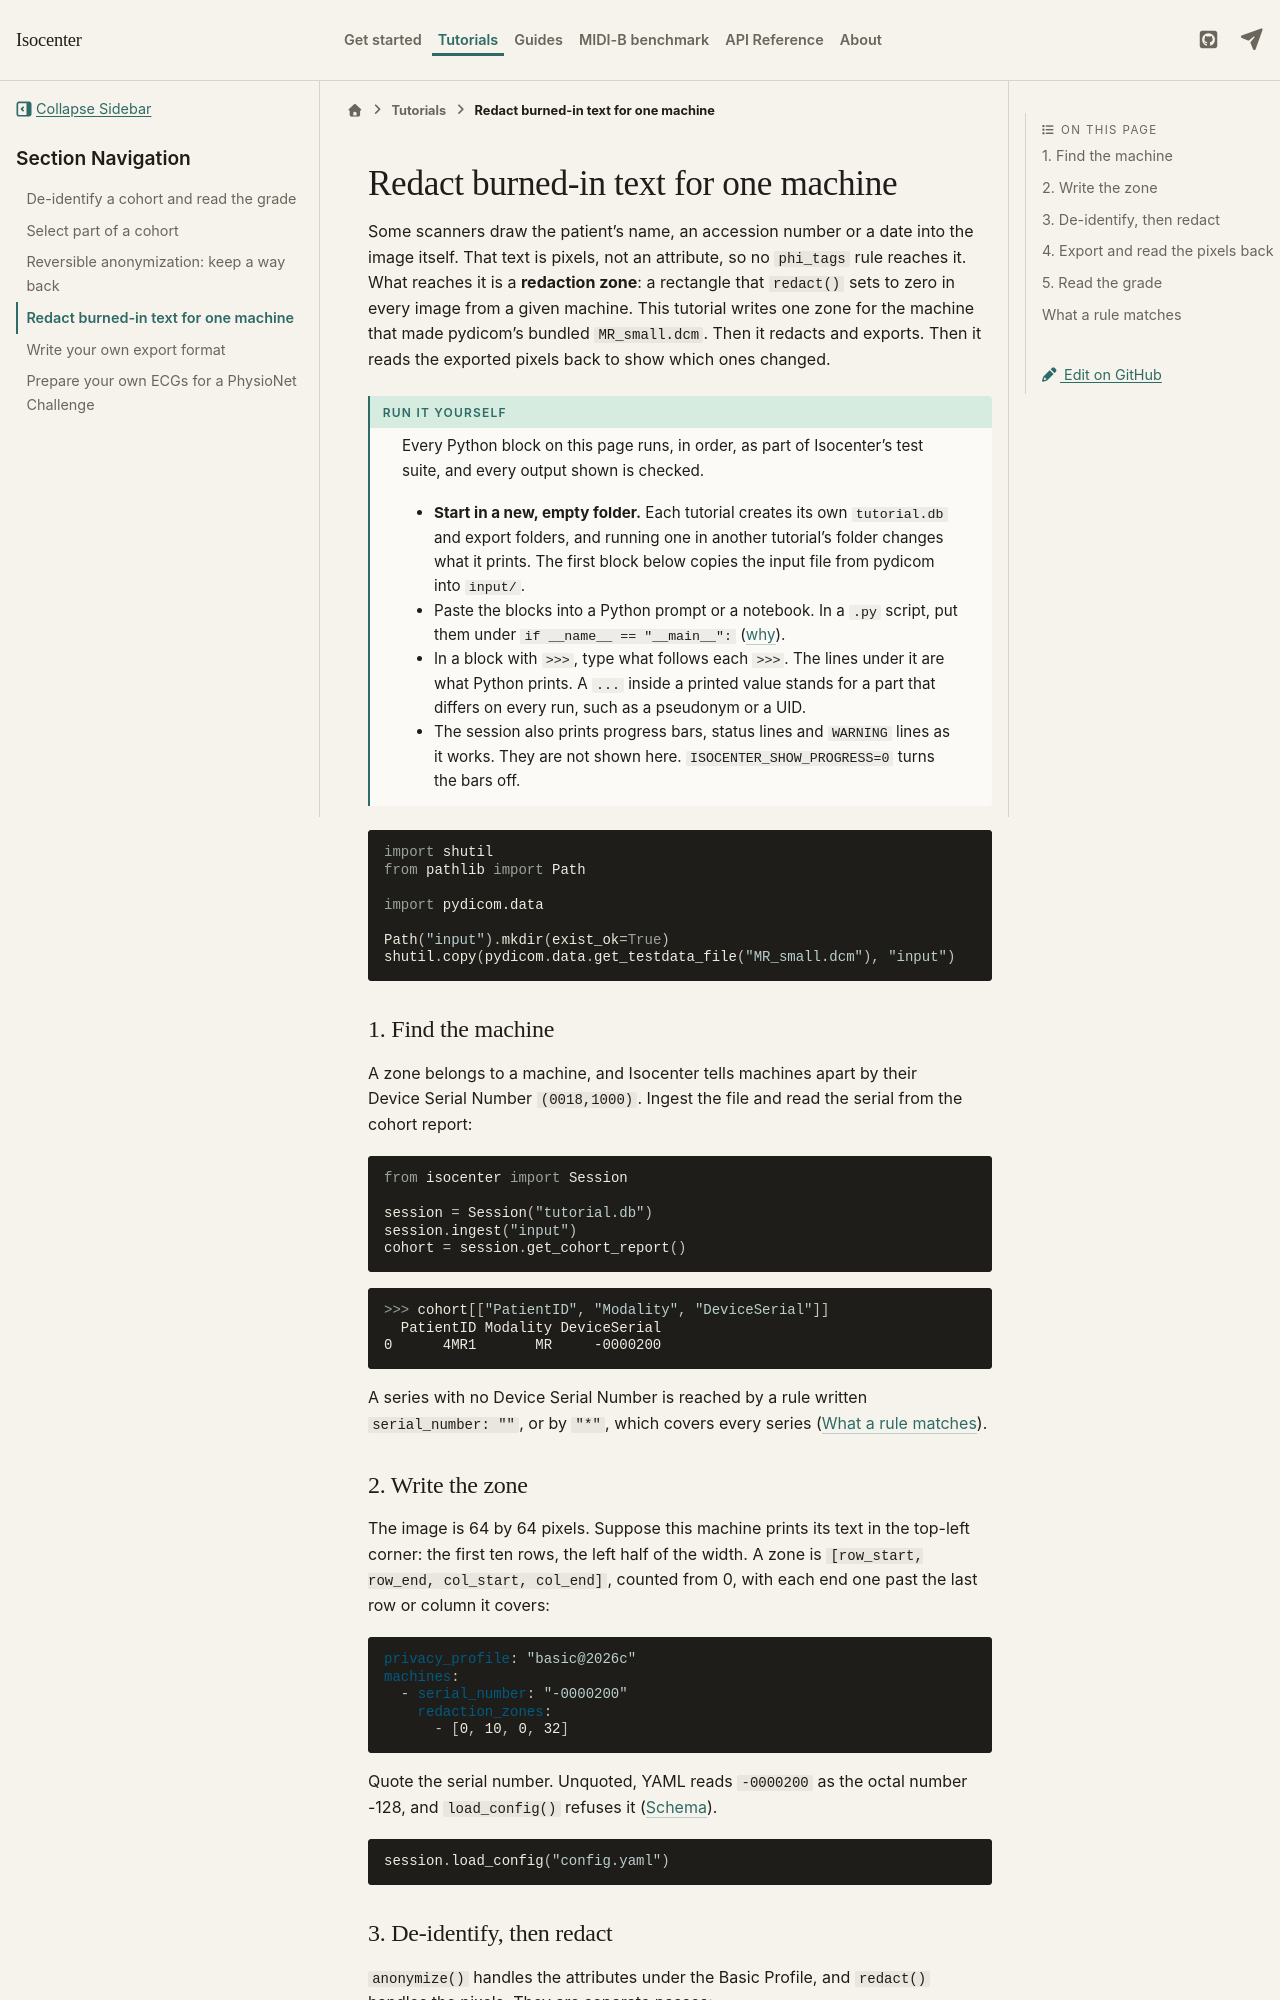

repository: kvnlng/Isocenter · page: latest/tutorials/redact-burned-in-pixels/index.html · generator: sphinx

# Redact burned-in text for one machine

<!-- tutorial: inputs=MR_small.dcm -->

Some scanners draw the patient's name, an accession number or a date
into the image itself. That text is pixels, not an attribute, so no
`phi_tags` rule reaches it. What reaches it is a **redaction zone**: a
rectangle that `redact()` sets to zero in every image from a given
machine. This tutorial writes one zone for the machine that made
pydicom's bundled `MR_small.dcm`. Then it redacts and exports. Then it
reads the exported pixels back to show which ones changed.

:::{admonition} Run it yourself
:class: tip

Every Python block on this page runs, in order, as part of
Isocenter's test suite, and every output shown is checked.

- **Start in a new, empty folder.** Each tutorial creates its own
  `tutorial.db` and export folders, and running one in another
  tutorial's folder changes what it prints. The first block below
  copies the input file from pydicom into `input/`.
- Paste the blocks into a Python prompt or a notebook. In a `.py`
  script, put them under `if __name__ == "__main__":`
  ([why](../quickstart.md#1-initialize-a-session)).
- In a block with `>>>`, type what follows each `>>>`. The lines
  under it are what Python prints. A `...` inside a printed value
  stands for a part that differs on every run, such as a pseudonym or
  a UID.
- The session also prints progress bars, status lines and `WARNING`
  lines as it works. They are not shown here.
  `ISOCENTER_SHOW_PROGRESS=0` turns the bars off.
:::

```python
import shutil
from pathlib import Path

import pydicom.data

Path("input").mkdir(exist_ok=True)
shutil.copy(pydicom.data.get_testdata_file("MR_small.dcm"), "input")
```

## 1. Find the machine

A zone belongs to a machine, and Isocenter tells machines apart by their
Device Serial Number `(0018,1000)`. Ingest the file and read the serial
from the cohort report:

```python
from isocenter import Session

session = Session("tutorial.db")
session.ingest("input")
cohort = session.get_cohort_report()
```

```python
>>> cohort[["PatientID", "Modality", "DeviceSerial"]]
  PatientID Modality DeviceSerial
0      4MR1       MR     -0000200
```

A series with no Device Serial Number is reached by a rule written
`serial_number: ""`, or by `"*"`, which covers every series
([What a rule matches](#what-a-rule-matches)).

## 2. Write the zone

The image is 64 by 64 pixels. Suppose this machine prints its text in
the top-left corner: the first ten rows, the left half of the width. A
zone is `[row_start, row_end, col_start,
col_end]`, counted from 0, with each end one past the last row or column
it covers:

<!-- tutorial: file=config.yaml -->
```yaml
privacy_profile: "basic@2026c"
machines:
  - serial_number: "-0000200"
    redaction_zones:
      - [0, 10, 0, 32]
```

Quote the serial number. Unquoted, YAML reads `-0000200` as the octal
number -128, and `load_config()` refuses it
([Schema](../configuration.md#schema-version-2)).

```python
session.load_config("config.yaml")
```
